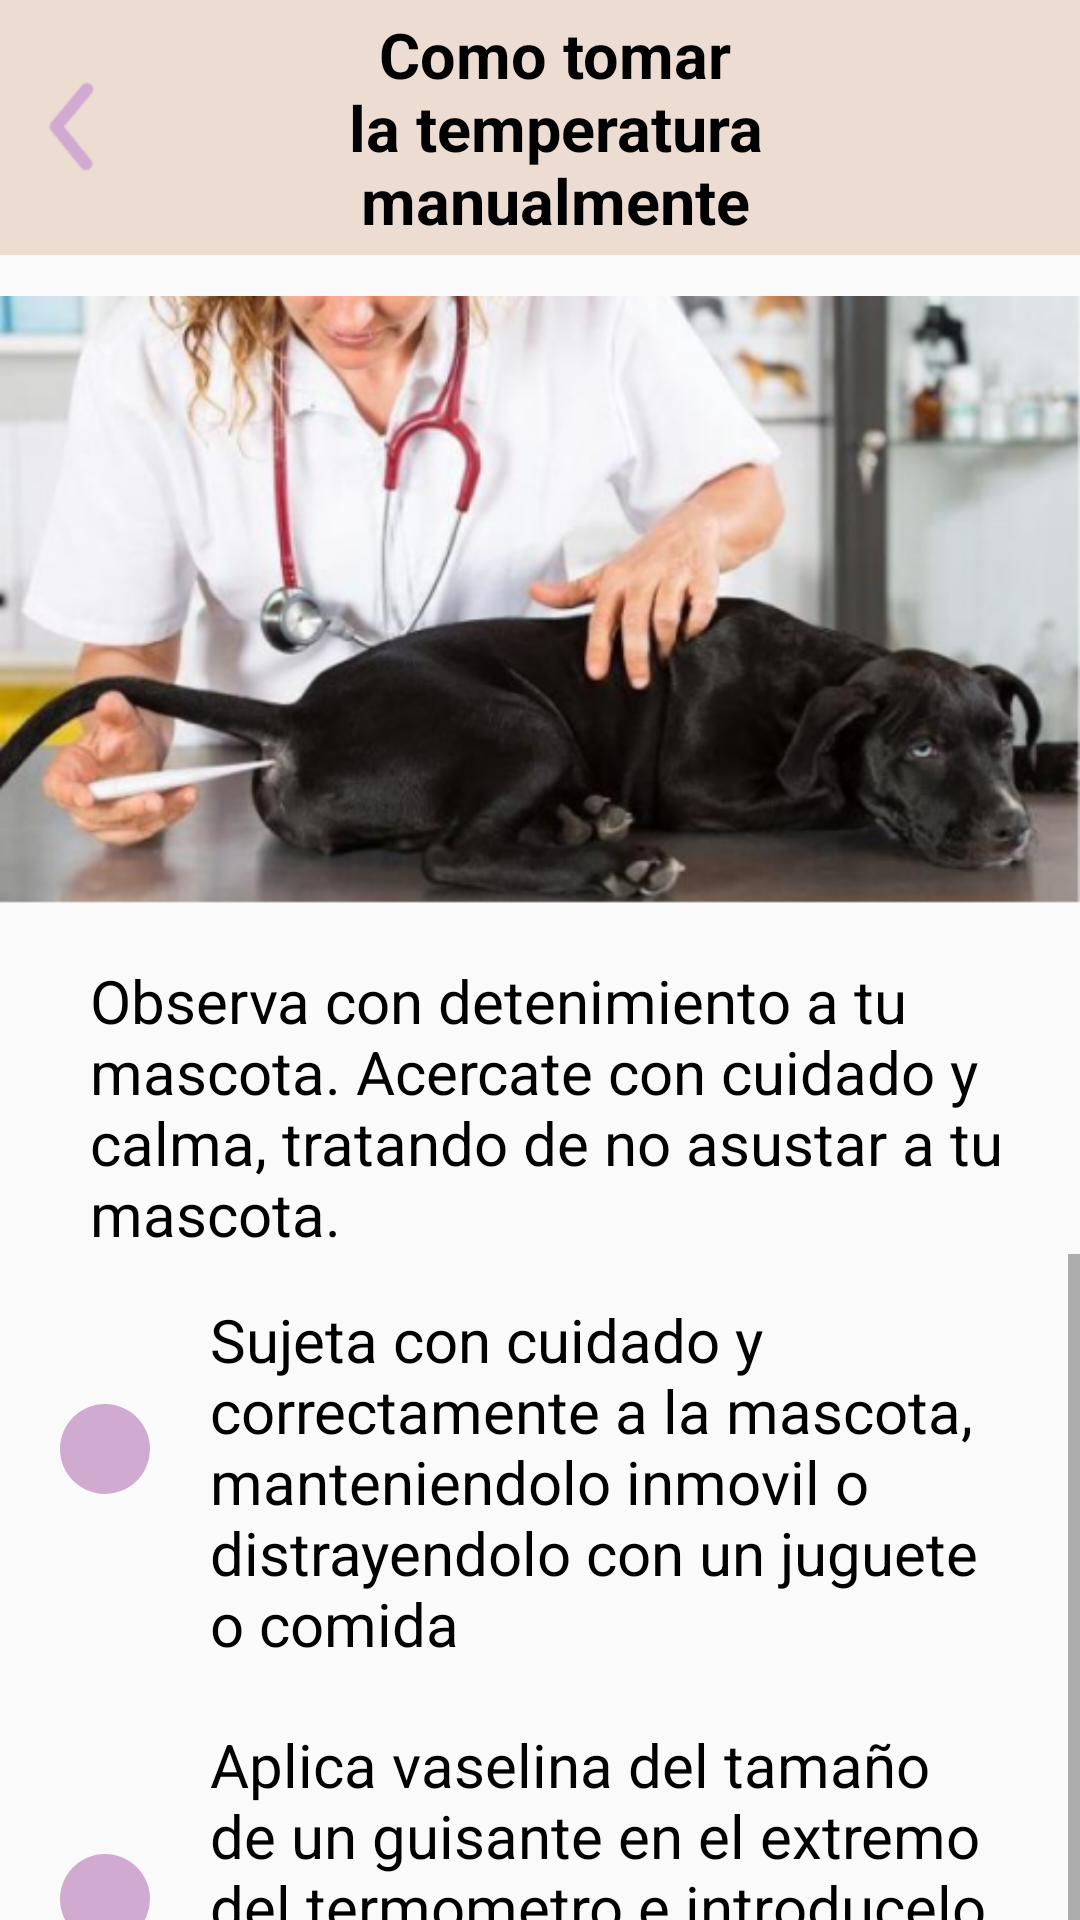

This screen was rendered from an Android layout file. Write that file and the resources it references.
<!-- AndroidManifest.xml: application theme Theme.SeguimientoCuidadoMascotas -->
<!-- res/layout/activity_como_temp.xml -->
<?xml version="1.0" encoding="utf-8"?>
<LinearLayout xmlns:android="http://schemas.android.com/apk/res/android"
    xmlns:app="http://schemas.android.com/apk/res-auto"
    xmlns:tools="http://schemas.android.com/tools"
    android:layout_width="match_parent"
    android:layout_height="match_parent"
    android:orientation="vertical"
    tools:context=".temp.ComoTempActivity">

    <LinearLayout
        android:layout_width="match_parent"
        android:layout_height="85dp"
        android:background="@color/beige"
        android:orientation="horizontal">

        <ImageView
            android:id="@+id/back"
            android:layout_width="50dp"
            android:layout_height="70dp"
            android:layout_gravity="center"
            android:layout_marginVertical="20dp"
            android:src="@drawable/back" />
        <LinearLayout
            android:layout_width="match_parent"
            android:layout_height="match_parent"
            android:orientation="vertical">

            <TextView
                android:layout_width="wrap_content"
                android:layout_height="match_parent"
                android:layout_gravity="center"
                android:gravity="center"
                android:paddingLeft="30dp"
                android:paddingRight="70dp"
                android:text="Como tomar la temperatura manualmente"
                android:textColor="@color/black"
                android:textSize="21dp"
                android:textStyle="bold" />
        </LinearLayout>
    </LinearLayout>

    <ImageView
        android:id="@+id/imageM"
        android:layout_width="match_parent"
        android:layout_height="210dp"
        android:layout_marginVertical="10dp"
        android:src="@drawable/temp_foto" />

    <TextView
        android:id="@+id/fecha"
        android:layout_width="wrap_content"
        android:layout_height="wrap_content"
        android:paddingTop="5dp"
        android:paddingLeft="10dp"
        android:layout_marginHorizontal="20dp"
        android:text="@string/tempP0"
        android:textColor="@color/black"
        android:textSize="20dp" />
    <ScrollView
        android:layout_width="wrap_content"
        android:layout_height="300dp">
        <LinearLayout
            android:layout_width="match_parent"
            android:layout_height="match_parent">
            <LinearLayout
                android:layout_width="wrap_content"
                android:layout_height="wrap_content"
                android:layout_marginLeft="20dp"
                android:orientation="vertical">

                <ImageView
                    android:layout_width="30dp"
                    android:layout_height="30dp"
                    android:layout_gravity="center"
                    android:layout_marginVertical="50dp"
                    android:background="@drawable/circle_como"
                    android:paddingHorizontal="20dp" />
                <ImageView
                    android:layout_width="30dp"
                    android:layout_height="30dp"
                    android:layout_gravity="center"
                    android:layout_marginVertical="70dp"
                    android:background="@drawable/circle_como"
                    android:paddingHorizontal="20dp" />
                <ImageView
                    android:layout_width="30dp"
                    android:layout_height="30dp"
                    android:layout_gravity="center"
                    android:background="@drawable/circle_link"
                    android:paddingHorizontal="20dp" />
            </LinearLayout>

            <LinearLayout
                android:layout_width="wrap_content"
                android:layout_height="wrap_content"
                android:layout_marginTop="5dp"
                android:layout_marginHorizontal="20dp"
                android:orientation="vertical">

                <TextView
                    android:layout_width="wrap_content"
                    android:layout_height="wrap_content"
                    android:layout_marginVertical="10dp"
                    android:text="@string/tempP1"
                    android:textColor="@color/black"
                    android:textSize="20dp" />
                <TextView
                    android:layout_width="wrap_content"
                    android:layout_height="wrap_content"
                    android:layout_marginVertical="10dp"
                    android:text="@string/tempP2"
                    android:textColor="@color/black"
                    android:textSize="20dp" />
                <TextView
                    android:layout_width="wrap_content"
                    android:layout_height="30dp"
                    android:gravity="center"
                    android:layout_marginVertical="10dp"
                    android:text="@string/link"
                    android:textColor="@color/black"
                    android:textSize="20dp" />


            </LinearLayout>
        </LinearLayout>

    </ScrollView>
</LinearLayout>
<!-- resources referenced by this layout -->
<resources>
  <color name="beige">#ECDCD2</color>
  <color name="black">#FF000000</color>
  <!-- drawable back: png bitmap (drawable-hdpi, 947 bytes) -->
  <!-- drawable circle_como (drawable) -->
  <?xml version="1.0" encoding="utf-8"?>
  <shape android:shape="oval" xmlns:android="http://schemas.android.com/apk/res/android">
      <solid android:color="@color/moradoPastel"/>
  </shape>
  <!-- drawable circle_link (drawable) -->
  <?xml version="1.0" encoding="utf-8"?>
  <shape android:shape="oval" xmlns:android="http://schemas.android.com/apk/res/android">
      <solid android:color="@color/azulPastel"/>
  </shape>
  <!-- drawable temp_foto: png bitmap (drawable-hdpi, 185451 bytes) -->
  <string name="link">Link a un video explicativo</string>
  <string name="tempP0">Observa con detenimiento a tu mascota. Acercate con cuidado y calma, tratando de no asustar a tu mascota.</string>
  <string name="tempP1">Sujeta con cuidado y correctamente a la mascota, manteniendolo inmovil o distrayendolo con un juguete o comida</string>
  <string name="tempP2">Aplica vaselina del tamaño de un guisante en el extremo del termometro e introducelo en el recto (una pulgada es suficiente). Espera el pitido del termometro</string>
  <style name="Theme.SeguimientoCuidadoMascotas" parent="Theme.AppCompat.DayNight.NoActionBar">
          
          <item name="colorPrimary">@color/azulPastel</item>
          <item name="colorPrimaryVariant">@color/moradoPastel</item>
          <item name="colorOnPrimary">@color/white</item>
          
          <item name="colorSecondary">@color/teal_200</item>
          <item name="colorSecondaryVariant">@color/teal_700</item>
          <item name="colorOnSecondary">@color/black</item>
          
          <item name="android:statusBarColor">?attr/colorPrimaryVariant</item>
          
      </style>
  <color name="moradoPastel">#D0AAD1</color>
  <color name="azulPastel">#D0E9E9</color>
  <color name="white">#FFFFFFFF</color>
  <color name="teal_200">#FF03DAC5</color>
  <color name="teal_700">#FF018786</color>
</resources>
